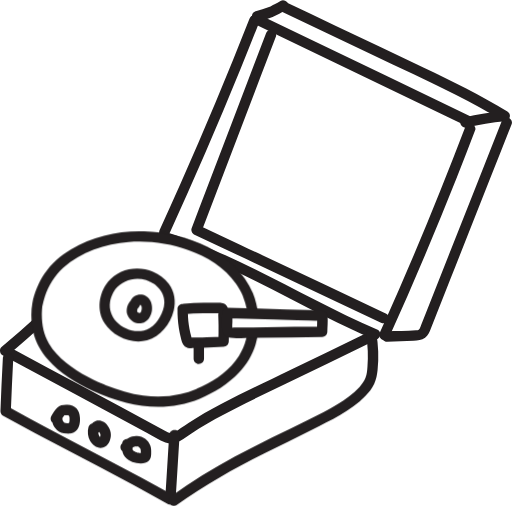
t = 0.00 s
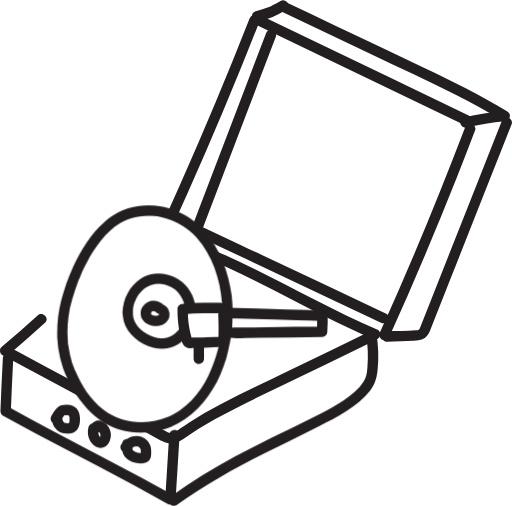
t = 0.88 s
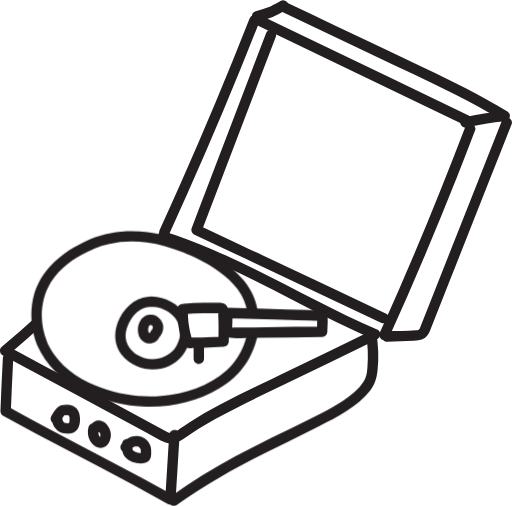
t = 1.75 s
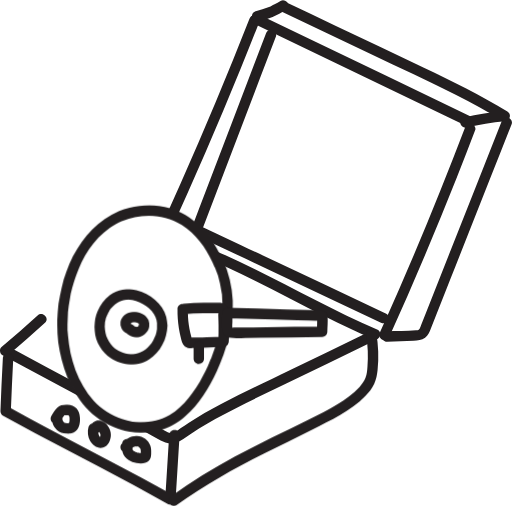
t = 2.63 s

The animated SVG that drew these frames (rendered in a browser with its animation timeline set to each time). Animation: 1 CSS @keyframes rule; one cycle of 3.50 s, repeats indefinitely.

<?xml version="1.0" encoding="UTF-8"?>
<svg id="Layer_2" data-name="Layer 2" xmlns="http://www.w3.org/2000/svg" viewBox="0 0 245.8 242.77">
  <defs>
    <style>
      .cls-1 {
        fill: #231f20;
      }

      .cls-2 {
        fill: #fff;
      }
    
      #record {
        transform-origin: center;
        transform-box: fill-box;
        animation: spin 3.5s linear infinite;
      }
      @keyframes spin {
        to { transform: rotate(360deg); }
      }
</style>
  </defs>
  <g id="Layer_2-2" data-name="Layer 2">
    <g>
      <path class="cls-1" d="M18.04,151.35c-5.67,5.18-11.44,10.26-17.31,15.22-1.21,1.03-.83,3.21.51,3.93,23.14,12.44,46.28,24.87,69.41,37.31,2.86,1.54,5.7,3.35,8.74,4.53,3.19,1.24,5.96.25,8.62-1.63,4.94-3.48,10.07-6.65,15.35-9.59,10.93-6.09,22.32-11.36,33.58-16.83,13.29-6.45,26.58-12.9,39.87-19.36,1.21-.59,1.54-2.32.9-3.42-.73-1.24-2.2-1.49-3.42-.9-11.65,5.65-23.29,11.31-34.94,16.96s-22.28,10.6-33.19,16.35c-5.34,2.81-10.6,5.79-15.67,9.08-1.17.76-2.33,1.53-3.47,2.32s-2.34,1.88-3.67,2.43c-.97.4-1.92.07-2.83-.34-1.53-.7-2.99-1.58-4.47-2.38-11.35-6.1-22.7-12.2-34.05-18.3-12.74-6.85-25.48-13.7-38.22-20.55l.51,3.93c5.87-4.96,11.64-10.03,17.31-15.22,2.38-2.18-1.16-5.7-3.54-3.54h0Z"/>
      <g>
        <path class="cls-1" d="M81.02,112.72c12.02-26.28,23.48-52.82,34.39-79.58,3.07-7.55,6.1-15.11,9.09-22.69.49-1.26-.54-2.74-1.75-3.08-1.42-.39-2.58.48-3.08,1.75-10.46,26.57-21.47,52.91-33.03,79.02-3.27,7.38-6.58,14.73-9.94,22.07-.56,1.23-.35,2.69.9,3.42,1.08.63,2.86.34,3.42-.9h0Z"/>
        <path class="cls-1" d="M121.69,11.17c26.35,12.68,52.7,25.36,79.05,38.04l22.46,10.81c1.22.59,2.7.33,3.42-.9.64-1.09.32-2.83-.9-3.42-26.35-12.68-52.7-25.36-79.05-38.04l-22.46-10.81c-1.22-.59-2.7-.33-3.42.9-.64,1.09-.32,2.83.9,3.42h0Z"/>
        <path class="cls-1" d="M223.31,61.06c-9.92,26.07-20.45,51.9-31.6,77.47-3.05,7-6.15,13.98-9.29,20.94-.56,1.23-.35,2.69.9,3.42,1.07.63,2.86.34,3.42-.9,11.48-25.44,22.38-51.14,32.66-77.08,2.97-7.49,5.88-14.99,8.74-22.52.48-1.26-.53-2.74-1.75-3.08-1.41-.39-2.59.48-3.08,1.75h0Z"/>
        <path class="cls-1" d="M77.54,115.87c27.7,8.66,52.93,23.27,78.77,36.17,7.4,3.69,14.87,7.25,22.47,10.52,1.24.53,2.68.37,3.42-.9.62-1.05.35-2.89-.9-3.42-26.97-11.57-52.12-26.92-79.1-38.46-7.64-3.27-15.41-6.25-23.34-8.73-3.08-.96-4.4,3.86-1.33,4.82h0Z"/>
        <path class="cls-1" d="M185.43,150.53c-23.31-11.01-46.63-22.01-69.94-33.02-6.62-3.12-13.24-6.25-19.85-9.37l1.15,2.82c9.29-24.35,18.58-48.71,27.87-73.06,2.6-6.83,5.21-13.65,7.81-20.48.48-1.26-.53-2.74-1.75-3.08-1.41-.39-2.59.48-3.08,1.75-9.29,24.35-18.58,48.71-27.87,73.06-2.6,6.83-5.21,13.65-7.81,20.48-.36.95.23,2.39,1.15,2.82,23.31,11.01,46.63,22.01,69.94,33.02l19.85,9.37c1.22.58,2.7.34,3.42-.9.64-1.09.33-2.84-.9-3.42h0Z"/>
        <path class="cls-1" d="M124.08,10.12c4.64-1.01,9.12-2.87,13.1-5.45,1.1-.71,1.65-2.25.9-3.42-.71-1.1-2.25-1.66-3.42-.9-.92.6-1.87,1.16-2.84,1.67-.52.27-1.04.54-1.57.79-.26.13-.53.25-.8.37-.13.06-.27.12-.4.18.23-.09.26-.11.09-.04-2.08.83-4.2,1.51-6.39,1.98-1.28.28-2.15,1.84-1.75,3.08.44,1.35,1.7,2.04,3.08,1.75h0Z"/>
        <path class="cls-1" d="M134.83,5.35c14.29,6.78,28.59,13.56,42.88,20.34s27.68,12.91,41.28,19.83c7.51,3.82,14.91,7.86,22.08,12.29l1.26-4.66c-6.59.65-13.14,1.7-19.6,3.18-3.14.72-1.81,5.54,1.33,4.82,6.02-1.38,12.12-2.39,18.27-3,2.39-.23,3.5-3.27,1.26-4.66-12.86-7.95-26.45-14.6-40.09-21.08-14.07-6.69-28.15-13.35-42.23-20.03-7.97-3.78-15.95-7.56-23.92-11.35-1.22-.58-2.7-.34-3.42.9-.64,1.09-.33,2.84.9,3.42h0Z"/>
        <path class="cls-1" d="M240.85,58.09c-12.06,30.53-24.12,61.05-36.19,91.58l-2.39,6.04c-.26.67-.55,1.86-1.12,2.37-.4.36-.93.35-1.44.39-4.59.34-9.23.33-13.83.49-3.21.11-3.22,5.11,0,5,4.23-.15,8.47-.3,12.7-.45,1.95-.07,3.89-.14,5.49-1.39,1.5-1.17,2.15-2.91,2.83-4.62,3.13-7.9,6.25-15.81,9.37-23.71,6.28-15.88,12.55-31.77,18.83-47.65,3.52-8.91,7.04-17.82,10.56-26.73.5-1.26-.54-2.74-1.75-3.08-1.42-.39-2.58.49-3.08,1.75h0Z"/>
      </g>
      <g id="record">
<g>
        <path class="cls-2" d="M119.06,141.44c-8.34-20.31-34.83-28.61-54.21-27.98-16.01.53-33.12,7.35-40.85,18.4-4.95,7.08-6.09,14.58-6.09,14.58s-.97,6.39.62,12.81c4.8,19.38,33.25,28.69,36.19,29.65,6.77,2.21,22.46,7.32,39.64.39,3.45-1.39,22.14-8.93,26.32-26.1,2.53-10.37-.58-19.2-1.63-21.76Z"/>
        <path class="cls-1" d="M121.47,140.77c-8.38-20.14-31.85-29.13-52.32-29.81-12.04-.4-24.59,2.43-34.99,8.6-5.06,3-9.6,6.9-12.85,11.83-2.77,4.21-4.89,9.18-5.77,14.16-.83,4.68-.56,9.78.58,14.37s3.68,8.91,6.81,12.55c5.73,6.67,13.6,11.47,21.53,15.07,5.22,2.37,10.67,4.33,16.23,5.74,11.7,2.96,23.97,2.73,35.2-1.93,6.99-2.9,13.66-6.95,18.85-12.52,3.63-3.9,6.48-8.52,8-13.64,1.87-6.32,1.81-13.18.27-19.55-.4-1.65-.9-3.29-1.55-4.86-.51-1.25-1.66-2.13-3.08-1.75-1.18.33-2.26,1.82-1.75,3.08,3.73,9.16,3.48,20.12-1.86,28.58-4.25,6.73-10.83,11.41-17.96,14.82-.55.26-1.1.52-1.66.76-.21.09-.43.18-.64.28-.45.2.58-.23.14-.06-.13.05-.27.11-.4.17-2.47,1.01-5,1.85-7.6,2.46-5.84,1.37-11.97,1.53-17.9.7s-12.16-2.69-17.92-4.95c-.64-.25-1.28-.51-1.92-.78.54.23-.4-.17-.55-.24-.4-.17-.8-.35-1.2-.53-1.7-.77-3.37-1.58-5.01-2.46-3.63-1.93-7.33-4.25-10.36-6.74-3.31-2.72-6.19-5.72-8.3-9.3-2.59-4.39-3.53-9.46-3.39-14.74.03-.98.09-1.95.19-2.93.02-.14.04-.29.05-.43.03-.42-.2.56-.05.39.03-.03.02-.16.03-.2.35-1.61.73-3.19,1.26-4.76,1.78-5.29,4.72-10.08,8.88-13.82,8.35-7.5,20.2-11.29,31.22-12.21,9.72-.81,19.46.6,28.65,3.84s17.57,8.36,23,16.21c1.28,1.85,2.42,3.83,3.29,5.91.52,1.25,1.66,2.14,3.08,1.75,1.18-.32,2.27-1.82,1.75-3.08Z"/>
      </g>
      <path class="cls-1" d="M51.88,135.16c-4.49,5.63-5.62,13.75-1.63,19.97s12.81,10.22,20.38,8.17c6.46-1.75,11.12-7.91,12.75-14.2,1.15-4.42.44-9.23-2.34-12.92-1.94-2.58-4.57-4.52-7.53-5.8-7.36-3.18-16.43-1.54-21.64,4.78-.86,1.04-1.02,2.52,0,3.54.89.89,2.67,1.05,3.54,0,3.54-4.29,9.45-6.04,14.75-4.28.36.12.72.26,1.07.39.42.16.02,0-.06-.03.13.06.26.11.38.17.27.13.54.26.8.39,1.08.56,2.1,1.21,2.84,1.85,2.38,2.06,3.81,4.82,3.72,8.09-.07,2.59-.95,4.61-2.1,6.69s-2.65,4.03-4.9,5.38c-5.1,3.07-11.93,1.22-15.97-2.99-2.4-2.51-3.64-5.98-3.11-9.45.25-1.65.78-3.09,1.49-4.44.26-.49.55-.98.86-1.44.12-.18.25-.34.36-.52.28-.43-.13.16-.15.19.84-1.05,1.03-2.51,0-3.54-.87-.87-2.69-1.06-3.54,0Z"/>
      <path class="cls-1" d="M63.02,143.93c-1.86,1.79-2.78,4.83-1.78,7.29.55,1.34,1.44,2.48,2.73,3.18s2.72.92,4.17.66c2.83-.52,4.46-3.37,4.81-6s-.43-5.67-2.88-7.05c-2.71-1.53-6.46-.43-7.43,2.65-.39,1.25.46,2.78,1.75,3.08,1.36.31,2.65-.41,3.08-1.75.02-.06.04-.12.06-.17l-.25.6c.07-.16.15-.31.26-.46l-.39.51c.11-.14.23-.25.37-.36l-.51.39c.17-.12.34-.22.53-.3l-.6.25c.23-.09.46-.15.7-.19l-.66.09c.28-.03.55-.03.83,0l-.66-.09c.25.04.48.1.72.19l-.6-.25c.2.09.38.19.56.32l-.51-.39c.24.18.44.39.62.63l-.39-.51c.18.25.33.5.45.78l-.25-.6c.18.43.29.87.36,1.34l-.09-.66c.06.55.06,1.09-.01,1.64l.09-.66c-.08.55-.22,1.08-.43,1.6l.25-.6c-.17.4-.38.77-.65,1.12l.39-.51c-.2.24-.41.45-.66.65l.51-.39c-.22.16-.44.29-.69.39l.6-.25c-.23.09-.46.15-.71.19l.66-.09c-.28.03-.55.03-.83,0l.66.09c-.35-.05-.69-.14-1.02-.28l.6.25c-.29-.13-.57-.3-.82-.49l.51.39c-.22-.18-.42-.38-.6-.6l.39.51c-.18-.23-.32-.47-.44-.73l.25.6c-.13-.32-.22-.65-.28-.99l.09.66c-.05-.38-.04-.76,0-1.14l-.09.66c.06-.38.16-.75.3-1.11l-.25.6c.17-.4.38-.76.64-1.1l-.39.51c.15-.18.3-.35.47-.51.94-.91.98-2.63,0-3.54s-2.53-.97-3.54,0h0Z"/>
</g>
      <g>
        <path class="cls-2" d="M87.72,148.24c-.11,5.08.58,10.18,2.03,15.05.11.36.23.73.52.97.36.3.88.3,1.35.29,5.24-.16,10.48-.39,15.71-.68.19-4.89.14-9.79-.16-14.67-.02-.39-.07-.81-.36-1.07-.24-.21-.59-.23-.92-.25-5.9-.25-11.81-.13-17.69.36"/>
        <path class="cls-1" d="M85.22,148.24c-.05,3.08.18,6.14.65,9.19.23,1.47.52,2.93.88,4.37.38,1.54.7,3.38,2,4.42s3.02.82,4.59.77,3.07-.11,4.6-.17c3.13-.13,6.26-.28,9.39-.46,1.39-.08,2.45-1.08,2.5-2.5.12-3.15.14-6.31.06-9.46-.04-1.61-.1-3.22-.2-4.82-.11-1.78-.69-3.59-2.65-4.06-1.45-.35-3.13-.22-4.61-.24s-3.08-.03-4.62,0c-3.21.05-6.41.21-9.61.47-1.35.11-2.5,1.07-2.5,2.5,0,1.27,1.15,2.61,2.5,2.5,3.07-.25,6.15-.41,9.22-.46,1.54-.03,3.08-.03,4.62,0,.71.01,1.41.03,2.12.05.38.01.77.02,1.15.04.19,0,.38.01.58.02-.24-.04-.47-.13-.68-.27l-.64-1.1c.28.71.21,2.26.25,3.27.05,1.29.08,2.57.1,3.86.03,2.58,0,5.15-.1,7.73l2.5-2.5c-2.68.15-5.36.29-8.04.4-1.41.06-2.81.12-4.22.17-.46.02-3.64-.03-3.69.13.2.06.36.2.46.42.4.52.51.56.32.13.01-.26-.19-.64-.26-.89-.18-.66-.35-1.32-.51-1.98-.3-1.27-.54-2.55-.73-3.83-.38-2.53-.49-5.12-.45-7.68.06-3.22-4.94-3.22-5,0h0Z"/>
      </g>
      <g>
        <path class="cls-2" d="M109.11,150.19c14.87.41,29.74.82,44.61,1.22.32,0,.67.03.88.27.2.22.21.55.2.85-.04,2.22-.09,4.44-.13,6.66-14.09.18-28.17.35-42.26.53-1.12.01-2.45-.08-3.02-1.05-.29-.49-.3-1.1-.3-1.67,0-2.07.01-4.14.02-6.21"/>
        <path class="cls-1" d="M109.11,152.69l22.55.62,11.15.31,5.45.15,2.97.08,1.49.04h.5c.62.06.66.04.12-.05l-.9-.9c-.14-.57-.19-.55-.15.06,0,.32-.01.63-.02.95-.01.56-.02,1.11-.03,1.67-.02,1.19-.05,2.38-.07,3.57l2.5-2.5c-8.87.11-17.73.22-26.6.33-4.39.05-8.78.11-13.18.16-.98.01-2.22-.18-3.18.02-.7.14-.18-.13-.13.14-.18-.97,0-2.22,0-3.21,0-1.11,0-2.23.01-3.34.01-3.22-4.99-3.22-5,0,0,2.28-.19,4.63,0,6.9.2,2.4,1.73,4.03,4.1,4.4s4.82.09,7.17.06l7.21-.09c9.86-.12,19.72-.25,29.58-.37,1.37-.02,2.47-1.13,2.5-2.5.05-2.29.28-4.68.13-6.96-.08-1.19-.59-2.28-1.69-2.87-1.01-.55-2.27-.45-3.38-.48l-14.37-.39c-9.58-.26-19.17-.53-28.75-.79-3.22-.09-3.22,4.91,0,5h0Z"/>
      </g>
      <path class="cls-1" d="M92.95,166.15v5.97c0,.64.28,1.31.73,1.77s1.15.76,1.77.73c1.35-.06,2.5-1.1,2.5-2.5v-5.97c0-.64-.28-1.31-.73-1.77s-1.15-.76-1.77-.73c-1.35.06-2.5,1.1-2.5,2.5h0Z"/>
      <path class="cls-1" d="M1.37,171.86c-.46,8.48-.84,16.96-1.16,25.45-.03.85.49,1.75,1.24,2.16,20.84,11.52,42.13,22.18,63.07,33.51,5.36,2.9,10.7,5.84,16.02,8.83,1.73.97,3.65-.28,3.76-2.16.64-10.31,1.28-20.63,1.92-30.94.2-3.21-4.8-3.2-5,0-.64,10.31-1.28,20.63-1.92,30.94l3.76-2.16c-19.75-11.08-39.96-21.25-59.93-31.92-6.41-3.43-12.8-6.9-19.16-10.42l1.24,2.16c.32-8.48.71-16.97,1.16-25.45.17-3.22-4.83-3.21-5,0h0Z"/>
      <path class="cls-1" d="M84.68,242.41c13.36-9.47,27.46-17.58,42.12-24.84,7.67-3.8,15.34-7.6,23.01-11.41,8.89-4.42,18.6-8.89,25.6-16.13,1.65-1.71,3.2-3.65,4.21-5.82s1.39-4.24,1.64-6.56c.66-6.06.39-12.15-.66-18.16-.23-1.33-1.86-2.08-3.08-1.75-1.41.39-1.98,1.74-1.75,3.08.87,5.02,1.05,10.14.63,15.22-.17,1.99-.21,3.39-.97,5.33-.52,1.32-1.7,3.06-2.79,4.28-3.06,3.44-6.91,6.06-10.82,8.43-4.29,2.6-8.77,4.88-13.26,7.12-11.92,5.94-24.02,11.61-35.77,17.9-10.6,5.67-20.82,12.05-30.63,19-1.1.78-1.62,2.18-.9,3.42.64,1.09,2.31,1.68,3.42.9h0Z"/>
      <path class="cls-1" d="M25.16,199.3c-.67,2.53.22,5.43,2.27,7.1,1.29,1.05,2.71,1.52,4.37,1.64.59.04,1.2.05,1.79-.02,1.08-.12,1.98-.46,2.82-1.17,1.81-1.54,2.16-4.42,1.95-6.65-.15-1.55-.55-2.95-1.58-4.15s-2.72-1.74-4.31-1.82c-1.79-.09-3.7.09-4.99,1.47-1.07,1.14-1.99,2.52-2.83,3.85-.7,1.11-.27,2.81.9,3.42,1.24.65,2.67.28,3.42-.9.27-.42.55-.84.83-1.25.16-.23.32-.46.49-.68.07-.09.13-.18.2-.27.35-.47-.35.43.02-.02.15-.19.29-.37.45-.55.03-.04.27-.24.27-.27,0,.05-.52.34-.14.13-.49.26-.37.16-.18.1.41-.12-.19,0-.23.02.23-.07.58-.04.82-.04.22,0,.45-.01.67,0,.13,0,.87.07.41,0s.26.07.38.1c.38.09-.15-.05-.19-.1.07.08.27.15.38.21.44.24-.35-.33-.15-.11.04.05.21.16.21.22,0,.02-.38-.56-.17-.22.04.07.09.14.13.21.04.08.21.46.03.03s-.02-.03,0,.05c.07.2.12.41.16.61.02.08.02.17.04.25-.17-.67-.06-.44-.04-.21.02.19.03.39.03.59.01.42,0,.84-.03,1.25,0,.07-.04.18-.02.24,0-.01.11-.69.04-.3-.03.18-.07.36-.11.54s-.1.35-.16.52c-.12.38.11-.29.12-.27.02.05-.13.25-.16.3-.32.54.38-.44-.02.02-.15.17-.26.04.25-.18-.05.02-.14.08-.19.12-.35.24.55-.15.21-.09l-.07.02c-.27.06-.2.05.2,0-.15-.08-.61.03-.8.02-.25,0-.51,0-.76-.02-.04,0-.42-.03-.42-.04,0-.03.65.13.17.01-.22-.05-.44-.11-.66-.18-.3-.09.6.31.21.08-.11-.06-.21-.11-.32-.18-.07-.04-.13-.09-.2-.13-.39-.24.46.4.13.09-.15-.14-.29-.29-.43-.43-.27-.28.16.22.16.22-.08-.07-.15-.21-.21-.3-.05-.09-.1-.17-.15-.26s-.24-.52-.06-.09.02.04,0-.04c-.04-.12-.07-.23-.1-.35-.02-.08-.04-.16-.05-.24-.11-.45.04.65.02.18,0-.2-.02-.4-.01-.6,0-.1.06-.51,0-.03s.03-.04.05-.14c.33-1.26-.42-2.77-1.75-3.08s-2.72.39-3.08,1.75h0Z"/>
      <path class="cls-1" d="M42.49,204.9c-.62,2.24-.33,4.68.8,6.72s3.71,3.86,6.22,3.14,3.62-3.47,3.72-5.92c.05-1.35-.41-2.63-1.07-3.79-.57-1-1.31-1.88-2.27-2.53-1.12-.75-2.62-1-3.9-.54-1.66.59-2.79,1.92-2.87,3.72-.06,1.31,1.2,2.56,2.5,2.5,1.41-.06,2.43-1.1,2.5-2.5,0-.06,0-.13.02-.19l-.09.66c.02-.09.04-.17.08-.26l-.25.6c.05-.11.11-.21.18-.31l-.39.51c.08-.1.17-.18.26-.26l-.51.39c.13-.1.26-.18.41-.24l-.6.25c.18-.08.37-.13.56-.16l-.66.09c.16-.02.32-.02.49,0l-.66-.09c.18.03.34.07.51.14l-.6-.25c.22.09.41.21.6.35l-.51-.39c.28.22.53.48.75.76l-.39-.51c.39.51.71,1.08.96,1.67l-.25-.6c.12.31.22.62.27.95l-.09-.66c.05.43.03.86-.02,1.29l.09-.66c-.08.52-.19,1.03-.39,1.51l.25-.6c-.11.24-.23.46-.38.68l.39-.51c-.14.17-.28.32-.46.46l.51-.39c-.12.09-.25.16-.39.22l.6-.25c-.14.05-.28.09-.42.12l.66-.09c-.18.02-.36.03-.54.01l.66.09c-.26-.04-.5-.11-.75-.21l.6.25c-.25-.12-.48-.25-.7-.42l.51.39c-.28-.22-.53-.47-.76-.75l.39.51c-.31-.4-.54-.84-.74-1.31l.25.6c-.21-.52-.35-1.06-.43-1.61l.09.66c-.07-.56-.07-1.11,0-1.67l-.09.66c.04-.3.1-.59.18-.88.35-1.26-.43-2.78-1.75-3.08s-2.7.4-3.08,1.75h0Z"/>
      <path class="cls-1" d="M58.7,213.04c.13,1.4-.19,2.76.19,4.15.42,1.54,1.52,2.72,2.84,3.55,1.12.71,2.46,1.24,3.76,1.47,1.38.25,2.94.37,4.28-.14.91-.35,1.7-.87,2.22-1.72.47-.77.56-1.62.59-2.5.05-1.29.04-2.67-.38-3.91-.97-2.83-3.51-4.53-6.44-4.71-1.47-.09-2.98.36-4.26,1.05-1.37.74-2.42,1.83-3.35,3.06-.37.48-.4,1.38-.25,1.93.16.58.61,1.21,1.15,1.49.58.31,1.28.46,1.93.25s1.08-.6,1.49-1.15c-.45.59-.04.06.08-.07.13-.15.27-.29.42-.43.1-.09.41-.28.45-.4-.06.18-.41.3-.15.12.12-.09.24-.17.37-.25.17-.11.34-.2.52-.3.08-.04.2-.08.27-.13-.04.03-.58.21-.19.08.19-.06.37-.13.56-.18.1-.03.19-.05.29-.07s.54-.12.1-.02.18,0,.29,0c.1,0,.77.07.29,0s.23.06.35.09c.11.03.77.26.35.11s.16.1.25.15c.08.05.15.1.23.15.27.16-.41-.35-.18-.15.14.12.27.24.4.37.07.08.26.33.02,0-.25-.35,0,0,.04.08s.09.16.14.24c.22.36-.05-.07-.05-.15,0,.19.14.43.19.62.02.11.04.21.07.32.09.43-.03-.12-.02-.18-.04.25.04.57.05.82,0,.44,0,.88-.03,1.32,0,.09-.03.23-.02.31-.01-.07.13-.6,0-.21.08-.26.19-.45.38-.65-.28.29.43-.27.17-.11-.46.29.54-.15,0,0-.08.02-.17.04-.26.06-.3.08.59-.05.28-.03-.23.01-.45.03-.68.03-.16,0-.67.05-.79-.05.14.11.47.08.14.01-.12-.02-.23-.04-.35-.07-.23-.05-.46-.11-.69-.18-.11-.04-.23-.07-.34-.11-.04-.01-.59-.2-.2-.07.34.12-.02-.01-.11-.05-.13-.06-.25-.12-.37-.18-.22-.12-.44-.24-.65-.38-.08-.05-.16-.13-.25-.17.18.1.39.32.1.05-.07-.07-.14-.15-.21-.21-.22-.2.29.47.07.1-.05-.08-.1-.17-.15-.25-.09-.18-.09-.18,0,.02.08.2.09.2.02-.02-.01-.08-.04-.28-.07-.34.11.19.05.49.04.06,0-.26,0-.53.01-.79.03-.59.07-1.17.01-1.76-.06-.68-.24-1.27-.73-1.77-.43-.43-1.15-.76-1.77-.73-1.25.06-2.63,1.11-2.5,2.5h0Z"/>
    </g>
  </g>
</svg>